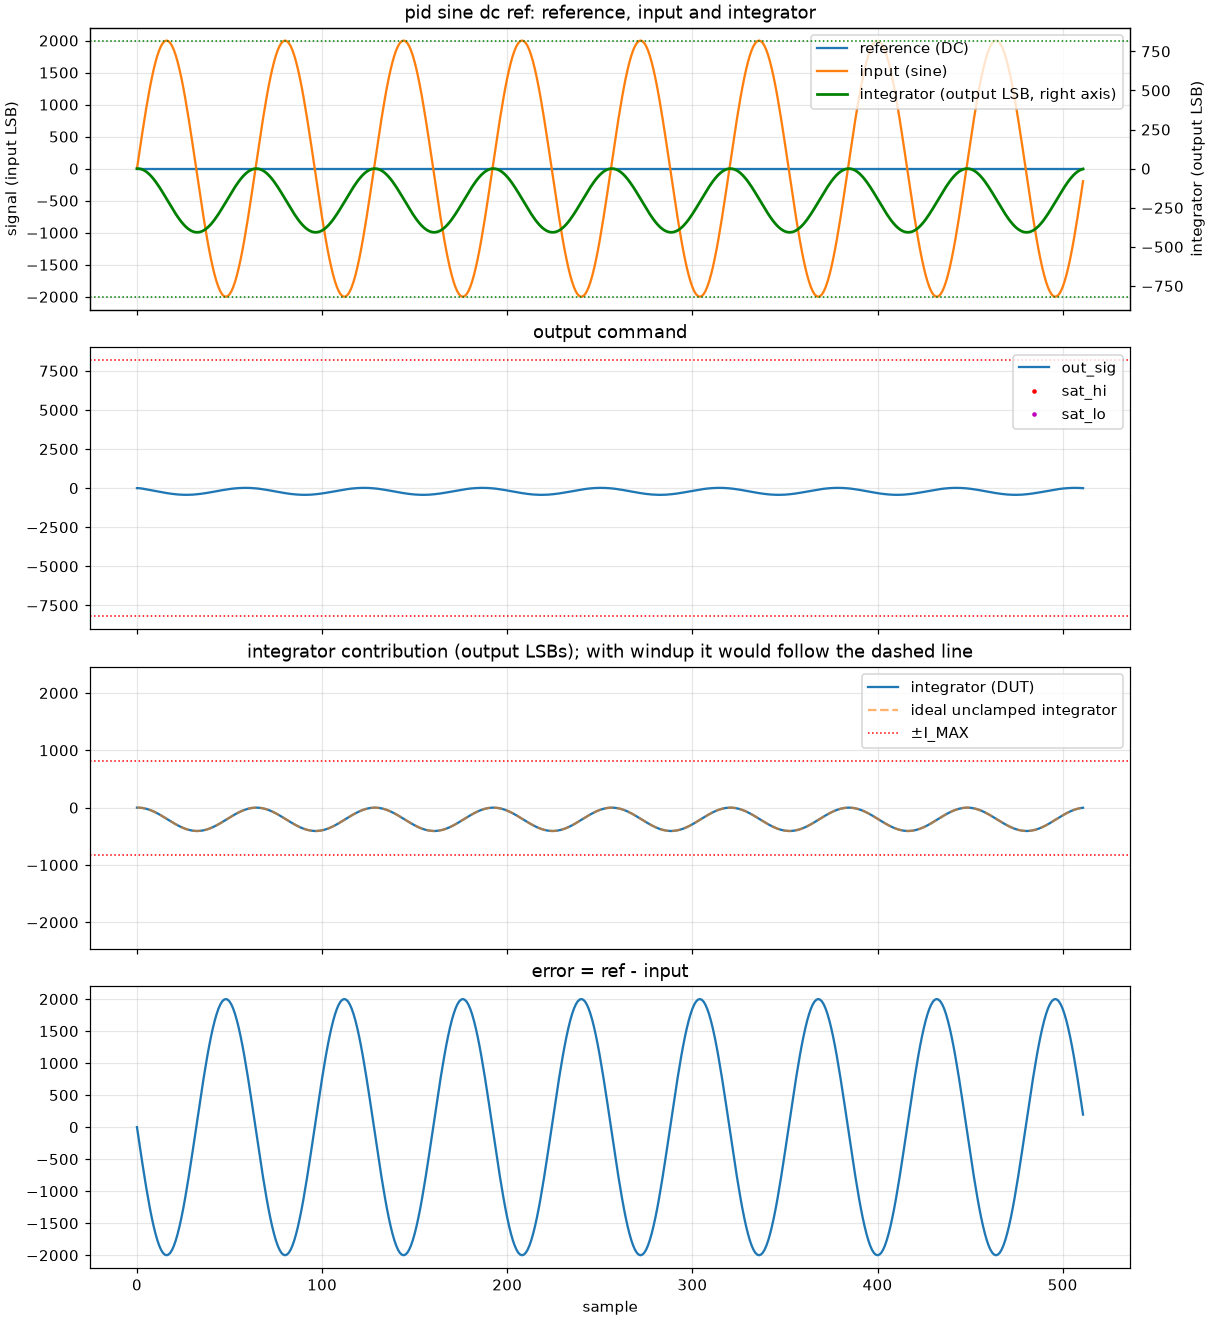

Data behind this chart, as committed beside it:
k, ref, inp, out, sat_hi, sat_lo, i_raw, model_out, model_i_raw
0, 0, 0, 0, 0, 0, 0, 0, 0
1, 0, 196, 0, 0, 0, 0, 0, 0
2, 0, 390, -12, 0, 0, -128380, -12, -128380
3, 0, 581, -31, 0, 0, -383830, -31, -383830
4, 0, 765, -52, 0, 0, -764385, -52, -764385
5, 0, 943, -72, 0, 0, -1265460, -72, -1265460
6, 0, 1111, -93, 0, 0, -1883125, -93, -1883125
7, 0, 1269, -115, 0, 0, -2610830, -115, -2610830
8, 0, 1414, -138, 0, 0, -3442025, -138, -3442025
9, 0, 1546, -160, 0, 0, -4368195, -160, -4368195
10, 0, 1663, -184, 0, 0, -5380825, -184, -5380825
11, 0, 1764, -206, 0, 0, -6470090, -207, -6470090
12, 0, 1848, -229, 0, 0, -7625510, -230, -7625510
13, 0, 1914, -251, 0, 0, -8835950, -251, -8835950
14, 0, 1962, -272, 0, 0, -10089620, -272, -10089620
15, 0, 1990, -294, 0, 0, -11374730, -294, -11374730
16, 0, 2000, -314, 0, 0, -12678180, -314, -12678180
17, 0, 1990, -333, 0, 0, -13988180, -333, -13988180
18, 0, 1962, -350, 0, 0, -15291630, -350, -15291630
19, 0, 1914, -366, 0, 0, -16576740, -366, -16576740
20, 0, 1848, -381, 0, 0, -17830410, -381, -17830410
21, 0, 1764, -393, 0, 0, -19040850, -393, -19040850
22, 0, 1663, -404, 0, 0, -20196270, -404, -20196270
23, 0, 1546, -412, 0, 0, -21285535, -413, -21285535
24, 0, 1414, -420, 0, 0, -22298165, -420, -22298165
25, 0, 1269, -424, 0, 0, -23224335, -424, -23224335
26, 0, 1111, -427, 0, 0, -24055530, -427, -24055530
27, 0, 943, -427, 0, 0, -24783235, -427, -24783235
28, 0, 765, -425, 0, 0, -25400900, -425, -25400900
29, 0, 581, -421, 0, 0, -25901975, -421, -25901975
30, 0, 390, -416, 0, 0, -26282530, -416, -26282530
31, 0, 196, -406, 0, 0, -26537980, -406, -26537980
32, 0, 0, -396, 0, 0, -26666360, -396, -26666360
33, 0, -196, -384, 0, 0, -26666360, -384, -26666360
34, 0, -390, -371, 0, 0, -26537980, -371, -26537980
35, 0, -581, -356, 0, 0, -26282530, -356, -26282530
36, 0, -765, -339, 0, 0, -25901975, -339, -25901975
37, 0, -943, -321, 0, 0, -25400900, -321, -25400900
38, 0, -1111, -302, 0, 0, -24783235, -302, -24783235
39, 0, -1269, -282, 0, 0, -24055530, -282, -24055530
40, 0, -1414, -261, 0, 0, -23224335, -261, -23224335
41, 0, -1546, -240, 0, 0, -22298165, -240, -22298165
42, 0, -1663, -217, 0, 0, -21285535, -217, -21285535
43, 0, -1764, -196, 0, 0, -20196270, -196, -20196270
44, 0, -1848, -174, 0, 0, -19040850, -174, -19040850
45, 0, -1914, -153, 0, 0, -17830410, -153, -17830410
46, 0, -1962, -131, 0, 0, -16576740, -132, -16576740
47, 0, -1990, -111, 0, 0, -15291630, -111, -15291630
48, 0, -2000, -92, 0, 0, -13988180, -92, -13988180
49, 0, -1990, -73, 0, 0, -12678180, -74, -12678180
50, 0, -1962, -57, 0, 0, -11374730, -57, -11374730
51, 0, -1914, -40, 0, 0, -10089620, -41, -10089620
52, 0, -1848, -27, 0, 0, -8835950, -27, -8835950
53, 0, -1764, -15, 0, 0, -7625510, -15, -7625510
54, 0, -1663, -4, 0, 0, -6470090, -4, -6470090
55, 0, -1546, 4, 0, 0, -5380825, 4, -5380825
56, 0, -1414, 11, 0, 0, -4368195, 11, -4368195
57, 0, -1269, 15, 0, 0, -3442025, 15, -3442025
58, 0, -1111, 18, 0, 0, -2610830, 18, -2610830
59, 0, -943, 18, 0, 0, -1883125, 18, -1883125
... 452 more rows
